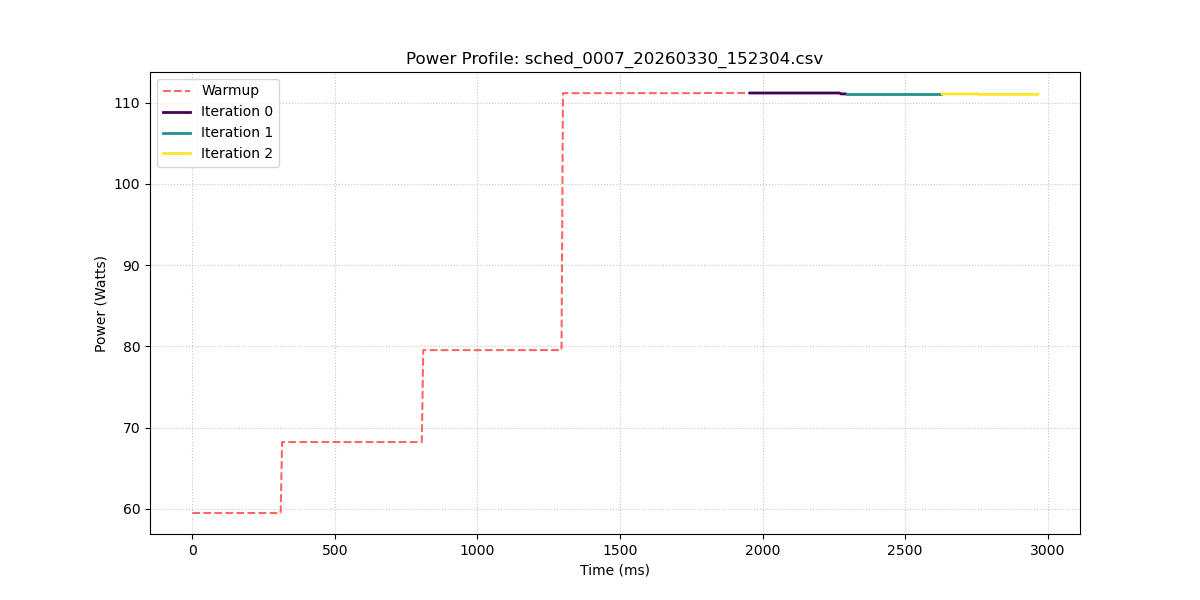

Data behind this chart, as committed beside it:
sample_index, power_w, iteration_id
0, 59.48, -1
1, 59.48, -1
2, 59.48, -1
3, 59.48, -1
4, 59.48, -1
5, 59.48, -1
6, 59.48, -1
7, 59.48, -1
8, 59.48, -1
9, 59.48, -1
10, 59.48, -1
11, 59.48, -1
12, 59.48, -1
13, 59.48, -1
14, 59.48, -1
15, 59.48, -1
16, 59.48, -1
17, 59.48, -1
18, 59.48, -1
19, 59.48, -1
20, 59.48, -1
21, 59.48, -1
22, 59.48, -1
23, 59.48, -1
24, 59.48, -1
25, 59.48, -1
26, 59.48, -1
27, 59.48, -1
28, 59.48, -1
29, 59.48, -1
30, 59.48, -1
31, 59.48, -1
32, 59.48, -1
33, 59.48, -1
34, 59.48, -1
35, 59.48, -1
36, 59.48, -1
37, 59.48, -1
38, 59.48, -1
39, 59.48, -1
40, 59.48, -1
41, 59.48, -1
42, 59.48, -1
43, 59.48, -1
44, 59.48, -1
45, 59.48, -1
46, 59.48, -1
47, 59.48, -1
48, 59.48, -1
49, 59.48, -1
50, 59.48, -1
51, 59.48, -1
52, 59.48, -1
53, 59.48, -1
54, 59.48, -1
55, 59.48, -1
56, 59.48, -1
57, 59.48, -1
58, 59.48, -1
59, 59.48, -1
... 534 more rows
